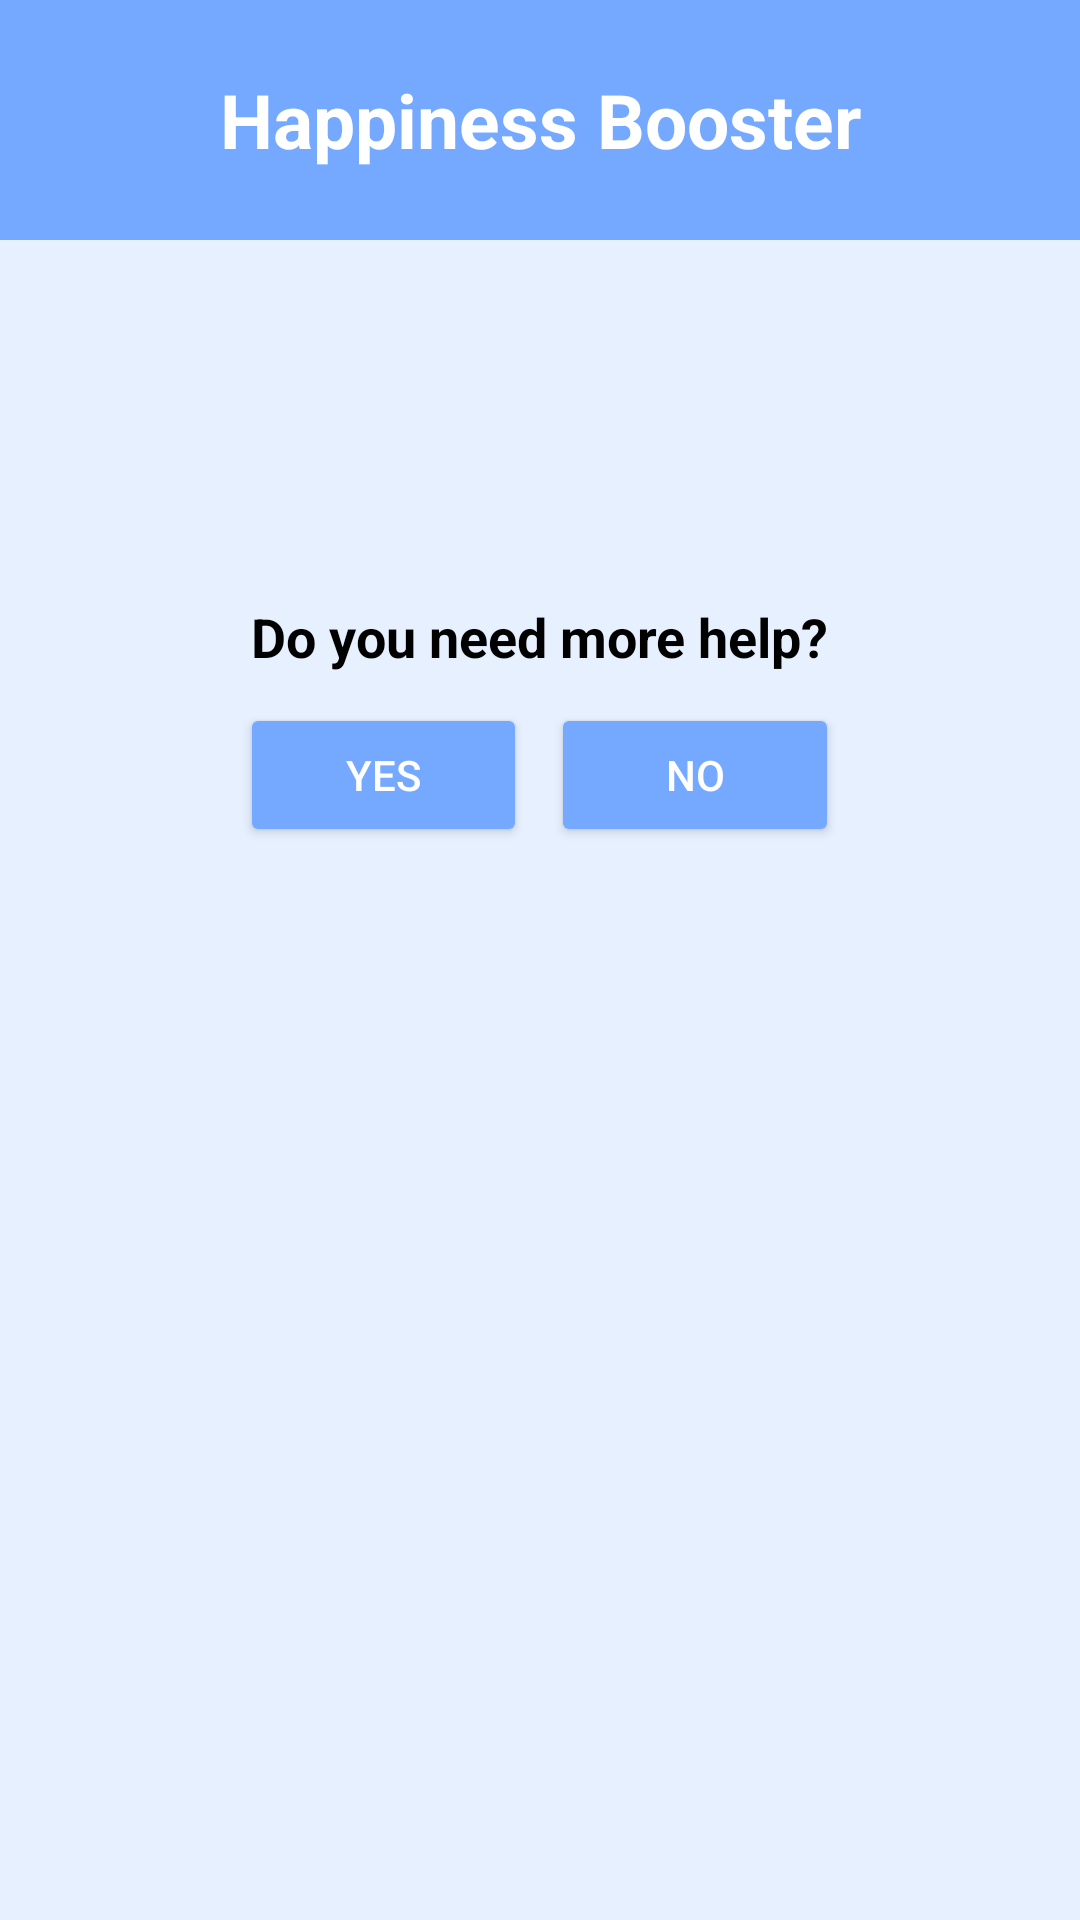

Write the Android layout XML for this screen, with the resource values it uses.
<!-- AndroidManifest.xml: application theme Base.Theme.Todo -->
<!-- res/layout/arate.xml -->
<?xml version="1.0" encoding="utf-8"?>
<LinearLayout xmlns:android="http://schemas.android.com/apk/res/android"
    android:layout_width="match_parent"
    android:layout_height="match_parent"
    android:orientation="vertical"
    android:gravity="center_horizontal"
    android:background="@color/bg_light_blue">

    <TextView
        android:id="@+id/textView8"
        android:layout_width="match_parent"
        android:layout_height="80dp"
        android:background="@color/btn__blue"
        android:gravity="center"
        android:text="@string/happiness_booster"
        android:textColor="@color/white"
        android:textSize="25sp"
        android:textStyle="bold" />

    <TextView
        android:id="@+id/doyou"
        android:layout_width="wrap_content"
        android:layout_height="wrap_content"
        android:paddingTop="120dp"
        android:text="@string/do_you_need_more_help"
        android:textColor="@color/black"
        android:textSize="18sp"
        android:textStyle="bold" />

    <LinearLayout
        android:id="@+id/ratelayout"
        android:layout_width="match_parent"
        android:layout_height="wrap_content"
        android:layout_margin="10dp"
        android:orientation="horizontal"

        android:paddingLeft="70dp"
        android:paddingRight="70dp">

        <Button
            android:id="@+id/btnyesrepeat"
            android:layout_width="wrap_content"
            android:layout_height="wrap_content"
            android:layout_weight="1"
            android:backgroundTint="@color/btn__blue"
            android:text="@string/yes"
            android:textColor="@color/white" />

        <View
            android:layout_width="1dp"
            android:layout_height="1dp"
            android:layout_weight="0.9" />

        <Button
            android:id="@+id/btnno"
            android:layout_width="wrap_content"
            android:layout_height="wrap_content"
            android:layout_weight="1"
            android:backgroundTint="@color/btn__blue"
            android:text="@string/no"
            android:textColor="@color/white" />
    </LinearLayout>

    <TextView
        android:id="@+id/choose"
        android:layout_width="wrap_content"
        android:layout_height="22dp"
        android:text="@string/choose_one_to_continue"
        android:textColor="@color/black"
        android:textSize="18sp"
        android:textStyle="bold"
        android:visibility="invisible" />



    <LinearLayout
        android:id="@+id/helplayout"
        android:layout_width="match_parent"
        android:layout_height="wrap_content"
        android:layout_margin="10dp"
        android:gravity="center"
        android:orientation="vertical"
        android:visibility="invisible">

        <Button
            android:id="@+id/btnback"
            android:layout_width="230dp"
            android:layout_height="wrap_content"
            android:layout_weight="1"
            android:backgroundTint="@color/btn__blue"
            android:text="@string/do_another_activity"
            android:textColor="@color/white" />

        <View
            android:layout_width="1dp"
            android:layout_height="1dp"
            android:layout_weight="0.3" />

        <Button
            android:id="@+id/btnresource"
            android:layout_width="230dp"
            android:layout_height="wrap_content"
            android:layout_weight="1"
            android:backgroundTint="@color/btn__blue"
            android:text="@string/talk_to_an_expert"
            android:textColor="@color/white" />

    </LinearLayout>


</LinearLayout>
<!-- resources referenced by this layout -->
<resources>
  <color name="bg_light_blue">#e7f0ff</color>
  <color name="black">#FF000000</color>
  <color name="btn__blue">#75a9ff</color>
  <color name="white">#FFFFFFFF</color>
  <string name="choose_one_to_continue">Choose one to continue</string>
  <string name="do_another_activity">Do another activity</string>
  <string name="do_you_need_more_help">Do you need more help?</string>
  <string name="happiness_booster">Happiness Booster</string>
  <string name="no">No</string>
  <string name="talk_to_an_expert">Talk to an expert</string>
  <string name="yes">Yes</string>
  <style name="Base.Theme.Todo" parent="Theme.MaterialComponents.DayNight.NoActionBar">
          
          <item name="colorPrimary">#8BDB77EC</item>
          <item name="colorOnPrimary">@color/primaryTextColor</item>
          <item name="colorPrimaryDark">@color/primaryDarkColor</item>
          <item name="colorOnSurface">@color/surfaceTextColor</item>
          <item name="colorSurface">@color/surfaceColor</item>
          <item name="colorSecondary">@color/secondaryColor</item>
          <item name="colorOnSecondary">@color/secondaryTextColor</item>
          <item name="colorAccent">@color/primaryDarkColor</item>
          <item name="colorPrimaryVariant">@color/primaryLightColor</item>
          <item name="colorSecondaryVariant">@color/secondaryLightColor</item>
      </style>
  <color name="primaryTextColor">#000000</color>
  <color name="primaryDarkColor">#026291</color>
  <color name="surfaceTextColor">#000000</color>
  <color name="surfaceColor">#ffffff</color>
  <color name="secondaryColor">#FEFF52</color>
  <color name="secondaryTextColor">#000000</color>
  <color name="primaryLightColor">#709C27B0</color>
  <color name="secondaryLightColor">#ffff87</color>
</resources>
